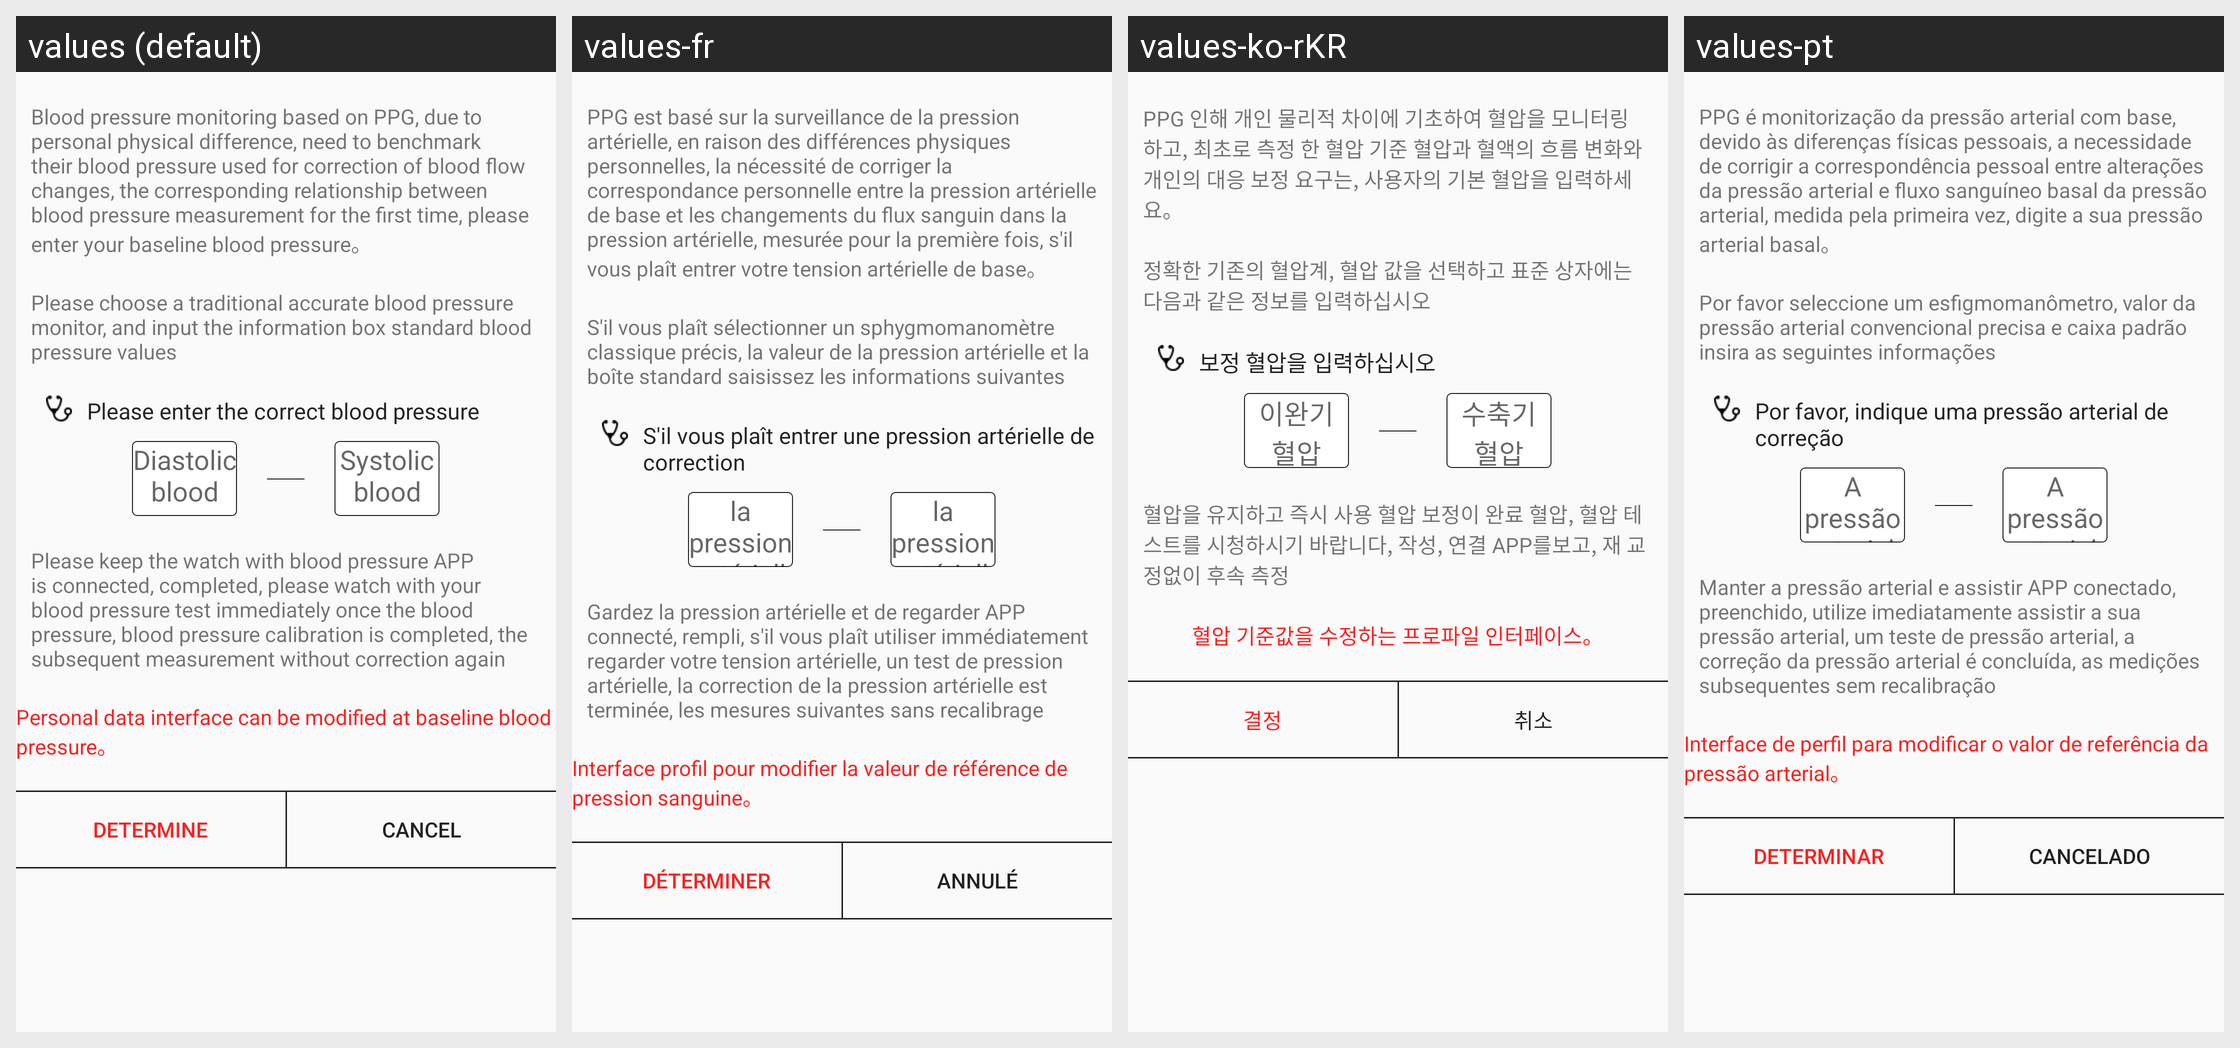

Here is an Android app screen in its default locale and in the app's own translations. Write out the translated-string differences for the strings that appear on this screen.
Android screen res/layout/blood_view.xml rendered under 4 locales, left to right: values (default), values-fr, values-ko-rKR, values-pt. Device: Nexus 5 (rendered at 1080×1920; each locale shown at half size, 540×960, under a caption strip naming it); theme AppTheme.
Other locales in the repository, not shown: values-de, values-es, values-it, values-ja, values-pl-rPL, values-ru, values-th, values-tr, values-zh-rCN, values-zh-rHK, values-zh-rTW.
Strings drawn on this screen, with the default value and each locale's value (text and hints the layout hard-codes, and strings that could not be matched under every locale, appear in the picture but are not listed):

title_one
  values: Blood pressure monitoring based on PPG, due to personal physical difference, need to benchmark their blood pressure used for correction of blood flow changes, the corresponding relationship between blood pressure measurement for the first time, please enter your baseline blood pressure。
  values-fr: PPG est basé sur la surveillance de la pression artérielle, en raison des différences physiques personnelles, la nécessité de corriger la correspondance personnelle entre la pression artérielle de base et les changements du flux sanguin dans la pression artérielle, mesurée pour la première fois, s'il vous plaît entrer votre tension artérielle de base。
  values-ko-rKR: PPG 인해 개인 물리적 차이에 기초하여 혈압을 모니터링하고, 최초로 측정 한 혈압 기준 혈압과 혈액의 흐름 변화와 개인의 대응 보정 요구는, 사용자의 기본 혈압을 입력하세요。
  values-pt: PPG é monitorização da pressão arterial com base, devido às diferenças físicas pessoais, a necessidade de corrigir a correspondência pessoal entre alterações da pressão arterial e fluxo sanguíneo basal da pressão arterial, medida pela primeira vez, digite a sua pressão arterial basal。

title_two
  values: Please choose a traditional accurate blood pressure monitor, and input the information box standard blood pressure values
  values-fr: S'il vous plaît sélectionner un sphygmomanomètre classique précis, la valeur de la pression artérielle et la boîte standard saisissez les informations suivantes
  values-ko-rKR: 정확한 기존의 혈압계, 혈압 값을 선택하고 표준 상자에는 다음과 같은 정보를 입력하십시오
  values-pt: Por favor seleccione um esfigmomanômetro, valor da pressão arterial convencional precisa e caixa padrão insira as seguintes informações

title_three
  values: Please enter the correct blood pressure
  values-fr: S'il vous plaît entrer une pression artérielle de correction
  values-ko-rKR: 보정 혈압을 입력하십시오
  values-pt: Por favor, indique uma pressão arterial de correção

diastolic_blood_pressure
  values: Diastolic blood pressure
  values-fr: la pression artérielle diastolique
  values-ko-rKR: 이완기 혈압
  values-pt: A pressão arterial diastólica

systolic_pressure
  values: Systolic blood pressure
  values-fr: la pression artérielle systolique
  values-ko-rKR: 수축기 혈압
  values-pt: A pressão arterial sistólica

title_four
  values: Please keep the watch with blood pressure APP is connected, completed, please watch with your blood pressure test immediately once the blood pressure, blood pressure calibration is completed, the subsequent measurement without correction again
  values-fr: Gardez la pression artérielle et de regarder APP connecté, rempli, s'il vous plaît utiliser immédiatement regarder votre tension artérielle, un test de pression artérielle, la correction de la pression artérielle est terminée, les mesures suivantes sans recalibrage
  values-ko-rKR: 혈압을 유지하고 즉시 사용 혈압 보정이 완료 혈압, 혈압 테스트를 시청하시기 바랍니다, 작성, 연결 APP를보고, 재 교정없이 후속 측정
  values-pt: Manter a pressão arterial e assistir APP conectado, preenchido, utilize imediatamente assistir a sua pressão arterial, um teste de pressão arterial, a correção da pressão arterial é concluída, as medições subsequentes sem recalibração

title_five
  values: Personal data interface can be modified at baseline blood pressure。
  values-fr: Interface profil pour modifier la valeur de référence de pression sanguine。
  values-ko-rKR: 혈압 기준값을 수정하는 프로파일 인터페이스。
  values-pt: Interface de perfil para modificar o valor de referência da pressão arterial。

affirm
  values: determine
  values-fr: déterminer
  values-ko-rKR: 결정
  values-pt: determinar

cancel
  values: cancel
  values-fr: annulé
  values-ko-rKR: 취소
  values-pt: cancelado
